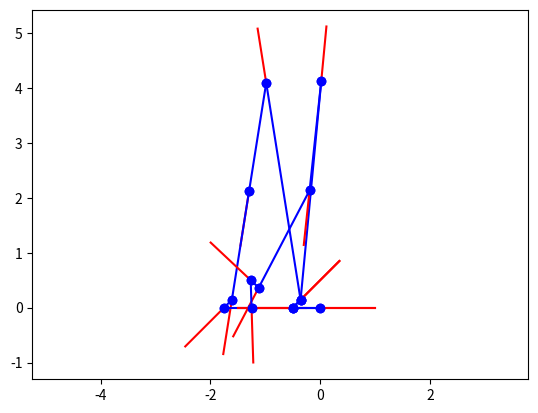

This figure's Python source:
import matplotlib.pyplot as pt
import numpy as np

def draw(frames):
    for k in range(len(frames)):
        a = frames[k,:,2]
        b = a + frames[k,:,0]
        pt.plot([a[0],b[0]], [a[1],b[1]], 'r-')
        if k > 0:
            c = frames[k-1,:,2]
            pt.plot([c[0],a[0]], [c[1],a[1]], 'bo-')

def fk(angles, lengths):
    frames = np.empty((len(angles)+1, 2, 3))
    frames[0] = np.eye(2,3)
    for k in range(len(angles)):
        s, c = np.sin(angles[k]), np.cos(angles[k])
        R = np.array([[c, -s], [s, c]])
        frames[k+1,:,:2] = frames[k,:,:2] @ R
        frames[k+1,:,2:] = frames[k+1,:,:2] @ np.array([[lengths[k], 0]]).T + frames[k,:,2:]
    return frames

def intersect_circles(x1, y1, r1, x2, y2, r2):
    d = np.sqrt((x2-x1)**2 + (y2-y1)**2)
    d1 = (d**2 - r2**2 + r1**2) / (2*d)

    psi = np.arctan2(y2-y1, x2-x1)
    phi = np.arccos(d1/r1)
    ang = psi - phi
    
    x, y = x1 + r1*np.cos(ang), y1 + r1*np.sin(ang)
    return x, y

if __name__ == "__main__":

    # x1, y1, r1 = -5, 1, 4
    # x2, y2, r2 = -4, 5, 3
    # x, y = intersect_circles(x1, y1, r1, x2, y2, r2)    
    # pt.gca().add_patch(pt.Circle((x1, y1), r1, fc='none', ec='b'))
    # pt.gca().add_patch(pt.Circle((x2, y2), r2, fc='none', ec='b'))
    # pt.plot(x, y, 'ko')
    # pt.show()    

    lengths = [.5, .2, 4, 2, 2, .2, .5]

    al = .05*np.pi # half-angle between upper legs and y-axis in initial stance

    # frames = np.zeros((2,2,3))
    # frames[0,0,0] = 1
    # frames[1,1,0] = 1
    # frames[1,1,2] = .5

    frames = fk(
        [np.pi, -np.pi*.75, np.pi*.25 + al, np.pi - 2*al, 0, np.pi*1.25 - (np.pi*1.5 - al), np.pi*.75],
        lengths
    )

    draw(frames)
    pt.axis('equal')
    pt.show()

    aa = np.pi*.47 # angle of front leg relative to x-axis
    at = np.pi*.51 # angle of back sole relative to x-axis

    xa, ya = frames[2,:,2] # front ankle
    xw, yw = xa + lengths[2]*np.cos(aa), ya + lengths[2]*np.sin(aa) # waist
    xt, yt = frames[-1,:,2] # back toe
    xh, yh = xt + lengths[-1]*np.cos(at), yt + lengths[-1]*np.sin(at) # back heel
    xb, yb = xh + lengths[-2]*np.cos(at - np.pi*.75), yh + lengths[-2]*np.sin(at - np.pi*.75) # back ankle
    xk, yk = intersect_circles(xb, yb, lengths[4], xw, yw, lengths[3]) # back knee

    # kin chain angles
    angles = [0]*7
    angles[0] = np.pi # front toe
    angles[1] = -np.pi*.75 # front heel
    angles[2] = aa - sum(angles[:2]) # front ankle
    angles[3] = np.arctan2(yk-yw, xk-xw) - aa # waist
    angles[4] = np.arctan2(yb-yk, xb-xk) - sum(angles[:4]) # back knee
    angles[5] = np.arctan2(yh-yb, xh-xb) - sum(angles[:5]) # back ankle
    angles[6] = np.pi*.75 # back heel

    frames = fk(angles, lengths)
    print(frames[-1,:,2])
    
    draw(frames)
    pt.axis('equal')
    pt.show()


